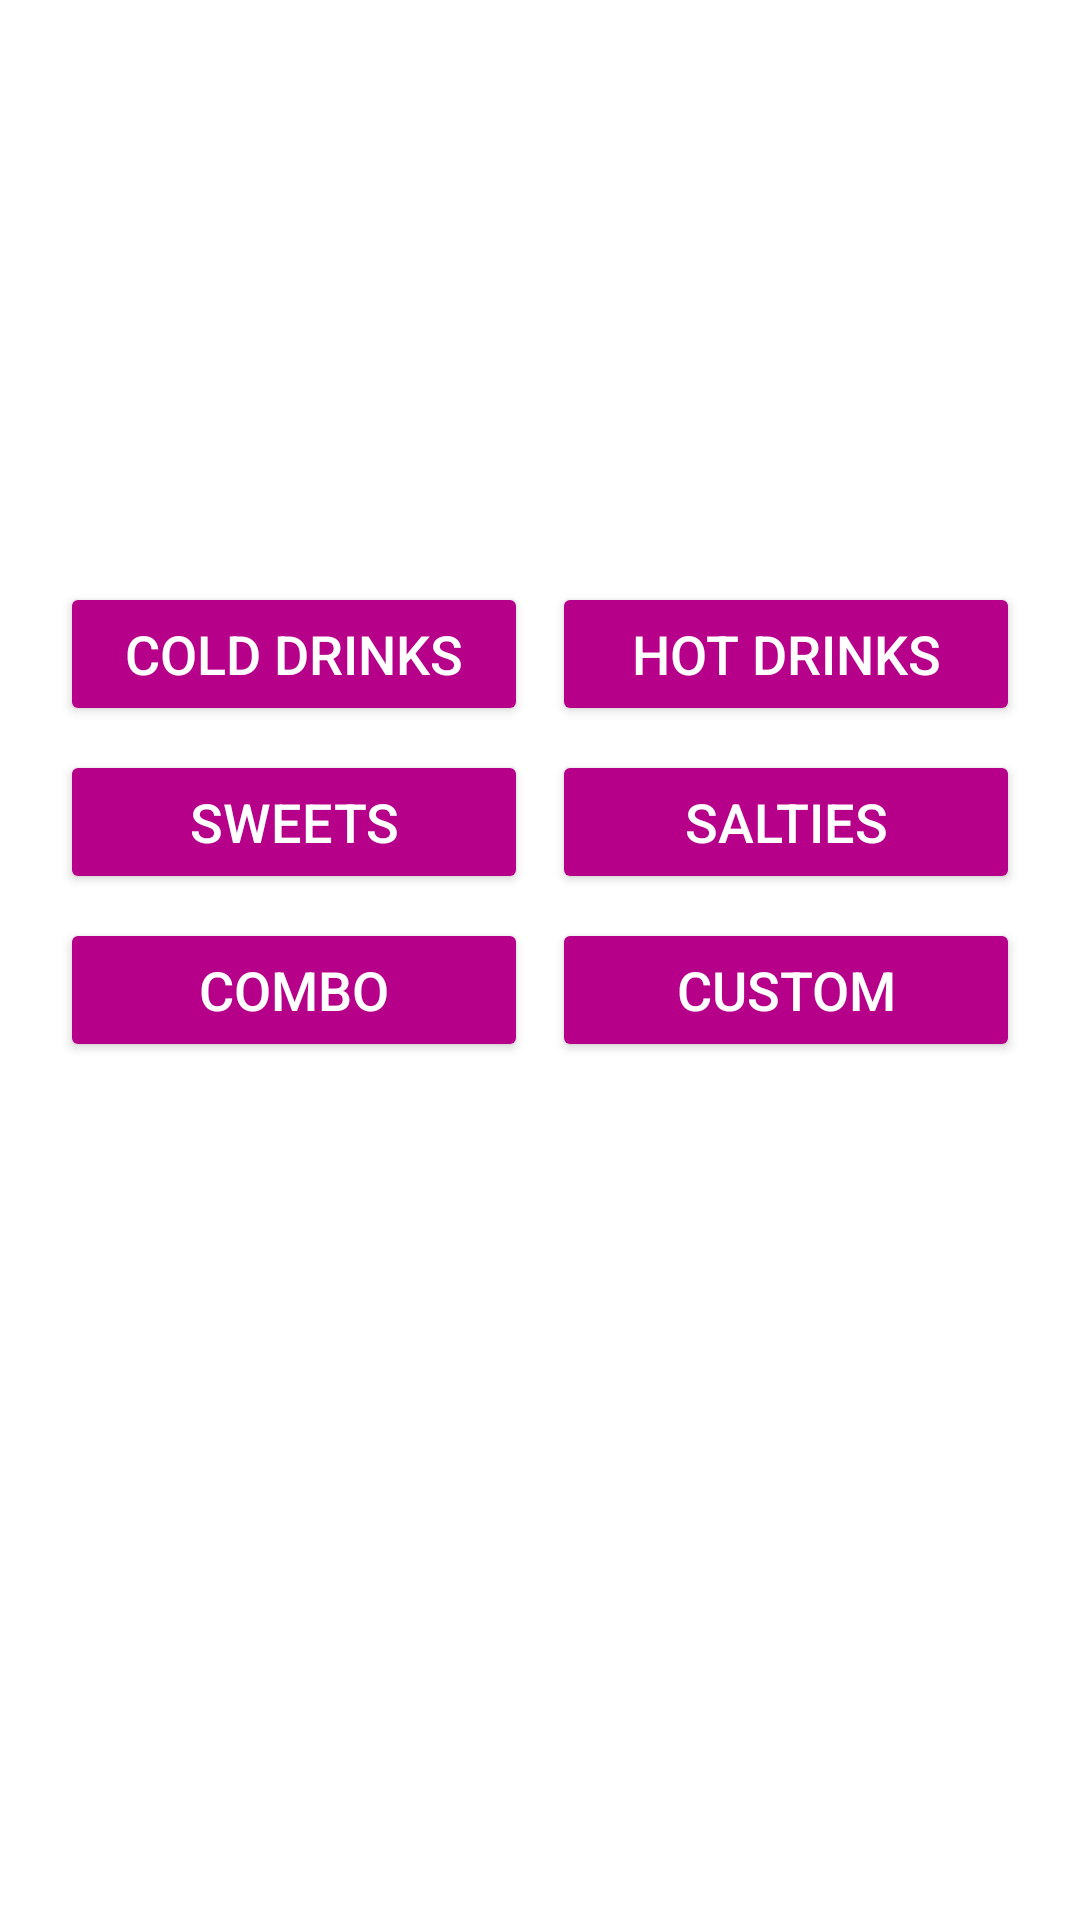

Produce the Android XML layout that renders to this screen, including the resource entries it uses.
<!-- AndroidManifest.xml: application theme Theme.TheCheezery -->
<!-- res/layout/activity_elegir.xml -->
<?xml version="1.0" encoding="utf-8"?>
<LinearLayout xmlns:android="http://schemas.android.com/apk/res/android"
    android:layout_width="match_parent"
    android:layout_height="match_parent"
    android:orientation="vertical"
    android:gravity="center_horizontal"
    android:padding="16dp"
    android:background="@android:color/white">

    <ImageView
        android:id="@+id/imgTitle"
        android:layout_width="150dp"
        android:layout_height="150dp"
        android:src="@drawable/title"
        android:contentDescription="Título"
        android:layout_gravity="center"
        android:scaleType="fitCenter"
        android:layout_marginBottom="24dp"/>


    <GridLayout
        android:layout_width="match_parent"
        android:layout_height="wrap_content"
        android:columnCount="2"
        android:rowCount="3"
        android:alignmentMode="alignMargins"
        android:useDefaultMargins="true">

        <Button
            android:id="@+id/btnColdDrinks"
            android:layout_width="0dp"
            android:layout_height="wrap_content"
            android:layout_columnWeight="1"
            android:text="Cold Drinks"
            android:textSize="18sp"
            android:backgroundTint="#B60089"
            android:textColor="@android:color/white"/>

        <Button
            android:id="@+id/btnHotDrinks"
            android:layout_width="0dp"
            android:layout_height="wrap_content"
            android:layout_columnWeight="1"
            android:text="Hot Drinks"
            android:textSize="18sp"
            android:backgroundTint="#B60089"
            android:textColor="@android:color/white"/>

        <Button
            android:id="@+id/btnSweets"
            android:layout_width="0dp"
            android:layout_height="wrap_content"
            android:layout_columnWeight="1"
            android:text="Sweets"
            android:textSize="18sp"
            android:backgroundTint="#B60089"
            android:textColor="@android:color/white"/>

        <Button
            android:id="@+id/btnSalties"
            android:layout_width="0dp"
            android:layout_height="wrap_content"
            android:layout_columnWeight="1"
            android:text="Salties"
            android:textSize="18sp"
            android:backgroundTint="#B60089"
            android:textColor="@android:color/white"/>

        <Button
            android:id="@+id/btnCombo"
            android:layout_width="0dp"
            android:layout_height="wrap_content"
            android:layout_columnWeight="1"
            android:text="Combo"
            android:textSize="18sp"
            android:backgroundTint="#B60089"
            android:textColor="@android:color/white"/>

        <Button
            android:id="@+id/btnCustom"
            android:layout_width="0dp"
            android:layout_height="wrap_content"
            android:layout_columnWeight="1"
            android:text="Custom"
            android:textSize="18sp"
            android:backgroundTint="#B60089"
            android:textColor="@android:color/white"/>
    </GridLayout>
</LinearLayout>
<!-- resources referenced by this layout -->
<resources>
  <style name="Theme.TheCheezery" parent="Base.Theme.TheCheezery" />
  <style name="Base.Theme.TheCheezery" parent="Theme.Material3.DayNight.NoActionBar">
          
          
      </style>
</resources>
